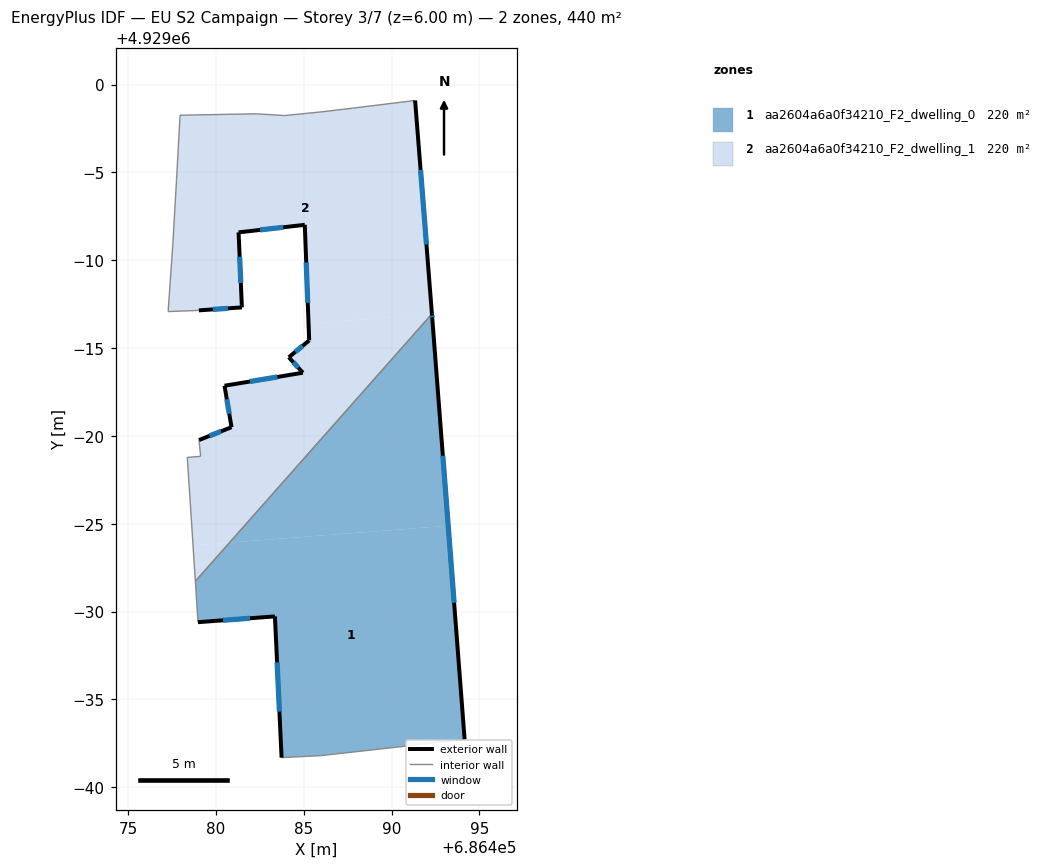
=== STOREY PLAN SPEC (per zone: floor XY polygon, exterior-wall plan segments, windows/doors) ===
zone 1: aa2604a6a0f34210_F2_dwelling_0  (220.0 m²)
  floor: (686494.16, 4928962.72) (686493.22, 4928974.89) (686480.78, 4928973.93) (686478.83, 4928971.73) (686478.98, 4928969.40) (686483.36, 4928969.73) (686483.74, 4928961.69) (686485.95, 4928961.80)
  floor: (686493.22, 4928974.89) (686492.32, 4928986.67) (686492.30, 4928986.93) (686492.28, 4928986.93) (686480.78, 4928973.93)
  exterior wall: (686483.74, 4928961.69) – (686483.36, 4928969.73)  [8.0 m]
    window: (686483.61, 4928964.30) – (686483.48, 4928967.12)  [3.0 m²]
  exterior wall: (686483.36, 4928969.73) – (686478.98, 4928969.40)  [4.4 m]
    window: (686481.93, 4928969.62) – (686480.40, 4928969.51)  [1.6 m²]
  exterior wall: (686492.29, 4928986.95) – (686492.32, 4928986.66)  [0.3 m]
    window: (686492.30, 4928986.85) – (686492.31, 4928986.75)  [0.1 m²]
  exterior wall: (686492.32, 4928986.66) – (686494.16, 4928962.72)  [24.0 m]
    window: (686492.92, 4928978.87) – (686493.56, 4928970.51)  [8.8 m²]
  interior walls: 4
zone 2: aa2604a6a0f34210_F2_dwelling_1  (220.0 m²)
  floor: (686480.78, 4928973.93) (686492.28, 4928986.93) (686485.27, 4928986.39) (686485.31, 4928985.44) (686484.15, 4928984.48) (686484.95, 4928983.60) (686480.49, 4928982.86) (686480.89, 4928980.50) (686479.04, 4928979.77) (686479.13, 4928978.84) (686478.37, 4928978.78) (686478.55, 4928976.07) (686478.70, 4928973.77)
  floor: (686492.28, 4928986.93) (686492.29, 4928986.95) (686491.34, 4928999.10) (686487.77, 4928998.66) (686486.10, 4928998.46) (686483.91, 4928998.24) (686482.30, 4928998.34) (686477.96, 4928998.26) (686477.76, 4928994.59) (686477.55, 4928990.92) (686477.28, 4928987.08) (686479.03, 4928987.15) (686481.48, 4928987.32) (686481.29, 4928991.59) (686485.06, 4928992.02) (686485.27, 4928986.39)
  floor: (686478.83, 4928971.73) (686480.78, 4928973.93) (686478.70, 4928973.77)
  exterior wall: (686491.34, 4928999.10) – (686492.29, 4928986.95)  [12.2 m]
    window: (686491.65, 4928995.15) – (686491.98, 4928990.90)  [4.5 m²]
  exterior wall: (686479.04, 4928979.77) – (686480.89, 4928980.50)  [2.0 m]
    window: (686479.64, 4928980.01) – (686480.29, 4928980.26)  [0.7 m²]
  exterior wall: (686480.89, 4928980.50) – (686480.49, 4928982.86)  [2.4 m]
    window: (686480.76, 4928981.27) – (686480.62, 4928982.09)  [0.9 m²]
  exterior wall: (686480.49, 4928982.86) – (686484.95, 4928983.60)  [4.5 m]
    window: (686481.94, 4928983.10) – (686483.50, 4928983.36)  [1.7 m²]
  exterior wall: (686484.95, 4928983.60) – (686484.15, 4928984.48)  [1.2 m]
    window: (686484.69, 4928983.89) – (686484.41, 4928984.19)  [0.4 m²]
  exterior wall: (686484.15, 4928984.48) – (686485.31, 4928985.44)  [1.5 m]
    window: (686484.52, 4928984.79) – (686484.93, 4928985.13)  [0.6 m²]
  exterior wall: (686485.31, 4928985.44) – (686485.06, 4928992.02)  [6.6 m]
    window: (686485.23, 4928987.58) – (686485.14, 4928989.88)  [2.4 m²]
  exterior wall: (686485.06, 4928992.02) – (686481.29, 4928991.59)  [3.8 m]
    window: (686483.83, 4928991.88) – (686482.51, 4928991.73)  [1.4 m²]
  exterior wall: (686481.29, 4928991.59) – (686481.48, 4928987.32)  [4.3 m]
    window: (686481.35, 4928990.20) – (686481.42, 4928988.71)  [1.6 m²]
  exterior wall: (686481.48, 4928987.32) – (686479.03, 4928987.15)  [2.5 m]
    window: (686480.68, 4928987.26) – (686479.82, 4928987.21)  [0.9 m²]
  interior walls: 14

=== DERIVED (storey summary) ===
Building: EU S2 Campaign
Storey: 3 of 7  (floor level z = 6.00 m)
Storey gross floor area: 440.0 m²
Zones on this storey: 2
  - aa2604a6a0f34210_F2_dwelling_0: floor 220.0 m²; exterior wall 36.7 m (110.2 m²); 4 window(s) 13.5 m²; WWR 12.2%
  - aa2604a6a0f34210_F2_dwelling_1: floor 220.0 m²; exterior wall 40.9 m (122.7 m²); 10 window(s) 15.0 m²; WWR 12.2%
Zone adjacency (shared interzone walls):
  - aa2604a6a0f34210_F2_dwelling_0 ↔ aa2604a6a0f34210_F2_dwelling_1